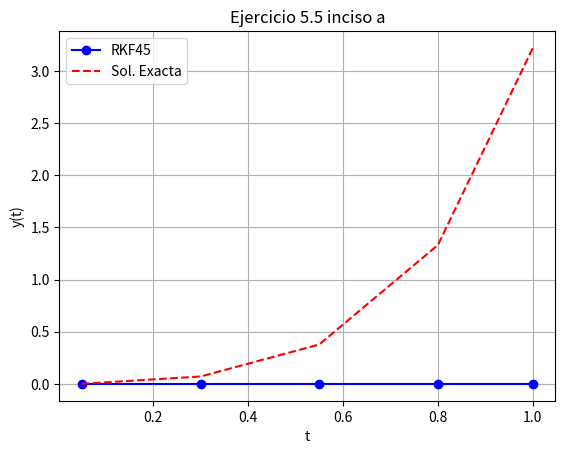
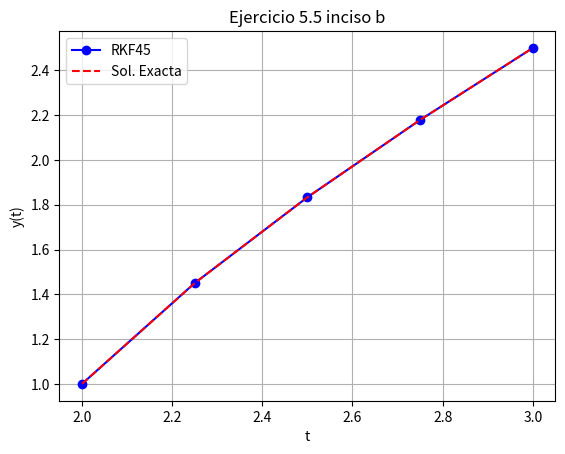
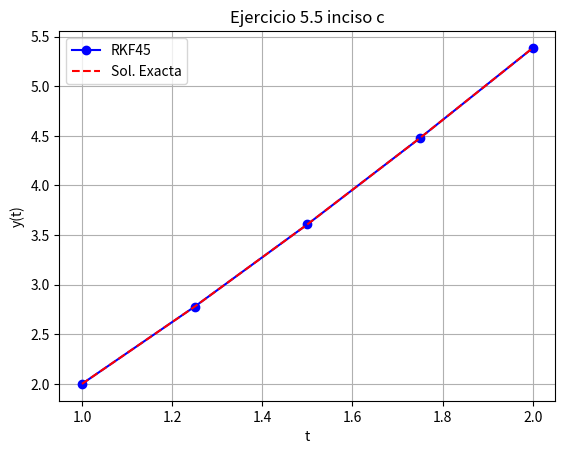
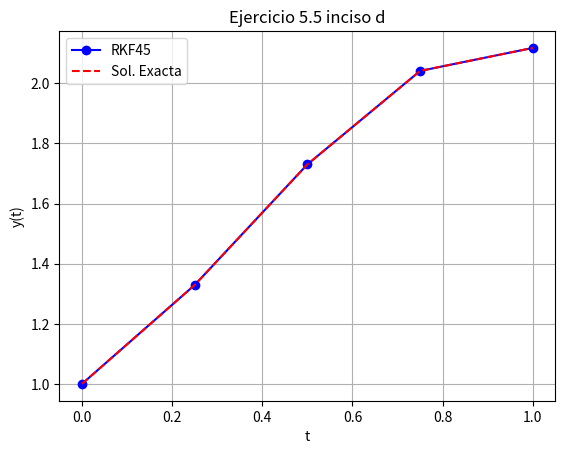

Write the Python code that produced these figures, in order.
import numpy as np
import matplotlib.pyplot as plt
from sympy import symbols, exp, sin, cos, ln, lambdify
from scipy.integrate import solve_ivp

print("Ejercicios 5.5")
print("Ejercicio 1")

# Método de Runge-Kutta-Fehlberg personalizado
def rkf45(f, t0, y0, tf, tol, hmax, hmin):
    ts = [t0]
    ys = [y0]
    h = hmax
    while t0 < tf:
        if t0 + h > tf:
            h = tf - t0
        k1 = h * f(t0, y0)
        k2 = h * f(t0 + h/4, y0 + k1/4)
        k3 = h * f(t0 + 3*h/8, y0 + 3*k1/32 + 9*k2/32)
        k4 = h * f(t0 + 12*h/13, y0 + 1932*k1/2197 - 7200*k2/2197 + 7296*k3/2197)
        k5 = h * f(t0 + h, y0 + 439*k1/216 - 8*k2 + 3680*k3/513 - 845*k4/4104)
        k6 = h * f(t0 + h/2, y0 - 8*k1/27 + 2*k2 - 3544*k3/2565 + 1859*k4/4104 - 11*k5/40)

        y_next = y0 + 25*k1/216 + 1408*k3/2565 + 2197*k4/4104 - k5/5
        z_next = y0 + 16*k1/135 + 6656*k3/12825 + 28561*k4/56430 - 9*k5/50 + 2*k6/55

        err = abs(y_next - z_next)
        if err < tol:
            t0 += h
            y0 = y_next
            ts.append(t0)
            ys.append(y0)

        q = 0.84 * (tol / err)**0.25 if err != 0 else 2
        h = max(hmin, min(hmax, q*h))
    return np.array(ts), np.array(ys)

# Obtener ejercicios simbólicos con soluciones exactas
def obtener_ejercicios():
    t = symbols('t')
    ejercicios = {}

    # a)
    y_a = (1/5)*t*exp(3*t) - (1/25)*exp(3*t) + (1/25)*exp(-2*t)
    ejercicios['a'] = {
        "f": lambda t, y: y / t - (y / t)**2 if t != 0 else 0,
        "t0": 0.05, "tf": 1, "y0": 0,
        "sol_real": lambdify(t, y_a, modules=["numpy"])
    }

    # b)
    y_b = t + 1 / (1 - t)
    ejercicios['b'] = {
        "f": lambda t, y: 1 + (t - y)**2,
        "t0": 2, "tf": 3, "y0": 1,
        "sol_real": lambdify(t, y_b, modules=["numpy"])
    }

    # c)
    y_c = t * ln(t) + 2 * t
    ejercicios['c'] = {
        "f": lambda t, y: 1 + y / t if t != 0 else 0,
        "t0": 1, "tf": 2, "y0": 2,
        "sol_real": lambdify(t, y_c, modules=["numpy"])
    }

    # d)
    y_d = (1/2)*sin(2*t) - (1/3)*cos(3*t) + 4/3
    ejercicios['d'] = {
        "f": lambda t, y: np.cos(2*t) + np.sin(3*t),
        "t0": 0, "tf": 1, "y0": 1,
        "sol_real": lambdify(t, y_d, modules=["numpy"])
    }

    return ejercicios

# Parámetros generales
TOL = 1e-4
HMAX = 0.25
HMIN = 0.05

# Ejecutar ejercicios 5.5 (Problema 1)
ejercicios = obtener_ejercicios()
for inc, datos in ejercicios.items():
    print(f"\n--- Ejercicio 5.5 inciso {inc} ---")

    t_vals, y_aprox = rkf45(datos['f'], datos['t0'], datos['y0'], datos['tf'], TOL, HMAX, HMIN)
    y_exact = datos['sol_real'](t_vals)

    # Imprimir tabla
    print(f"{'t':>8} | {'y_aprox':>12} | {'y_exact':>12} | {'Error absoluto':>15}")
    print("-" * 55)
    for t_i, ya, ye in zip(t_vals, y_aprox, y_exact):
        error = abs(ya - ye)
        print(f"{t_i:8.4f} | {ya:12.8f} | {ye:12.8f} | {error:15.2e}")

    # Graficar
    plt.figure()
    plt.plot(t_vals, y_aprox, 'bo-', label='RKF45')
    plt.plot(t_vals, y_exact, 'r--', label='Sol. Exacta')
    plt.title(f'Ejercicio 5.5 inciso {inc}')
    plt.xlabel('t')
    plt.ylabel('y(t)')
    plt.legend()
    plt.grid(True)
    plt.show()

# ------------------------
# PROBLEMAS 2 y 3 CON solve_ivp
# ------------------------

# Función auxiliar general para imprimir resultados
def resolver_inciso(nombre, f, t_span, y0, h_max, h_min, tol, sol_exacta=None):
    print(f"\nInciso {nombre}:")
    sol = solve_ivp(f, t_span, [y0], method='RK45', rtol=tol, atol=tol, max_step=h_max)
    for t, y in zip(sol.t, sol.y[0]):
        print(f"t = {t:.5f}, y ≈ {y:.5f}")
    if sol_exacta:
        t_sym = symbols('t')
        y_real_func = lambdify(t_sym, sol_exacta, 'numpy')
        y_real_vals = y_real_func(sol.t)
        errores = np.abs(sol.y[0] - y_real_vals)
        print("\nComparación con la solución exacta:")
        for t, y_aprox, y_real, err in zip(sol.t, sol.y[0], y_real_vals, errores):
            print(f"t = {t:.5f}, Aprox = {y_aprox:.5f}, Real = {y_real:.5f}, Error = {err:.2e}")

# Parámetros específicos
TOL2 = 1e-4
TOL3 = 1e-6

# --- PROBLEMA 2 ---
resolver_inciso("2a", lambda t, y: (y/t)**2 + y/t, (1, 1.2), 1, 0.005, 0.02, TOL2)

# --- PROBLEMA 3 ---
resolver_inciso("3a", lambda t, y: 1 + (t - y)**2, (2, 3), 1, 0.025, 0.01, TOL2)
resolver_inciso("3b", lambda t, y: 1 + y/t if t != 0 else 0, (1, 2), 2, 0.025, 0.01, TOL3)
